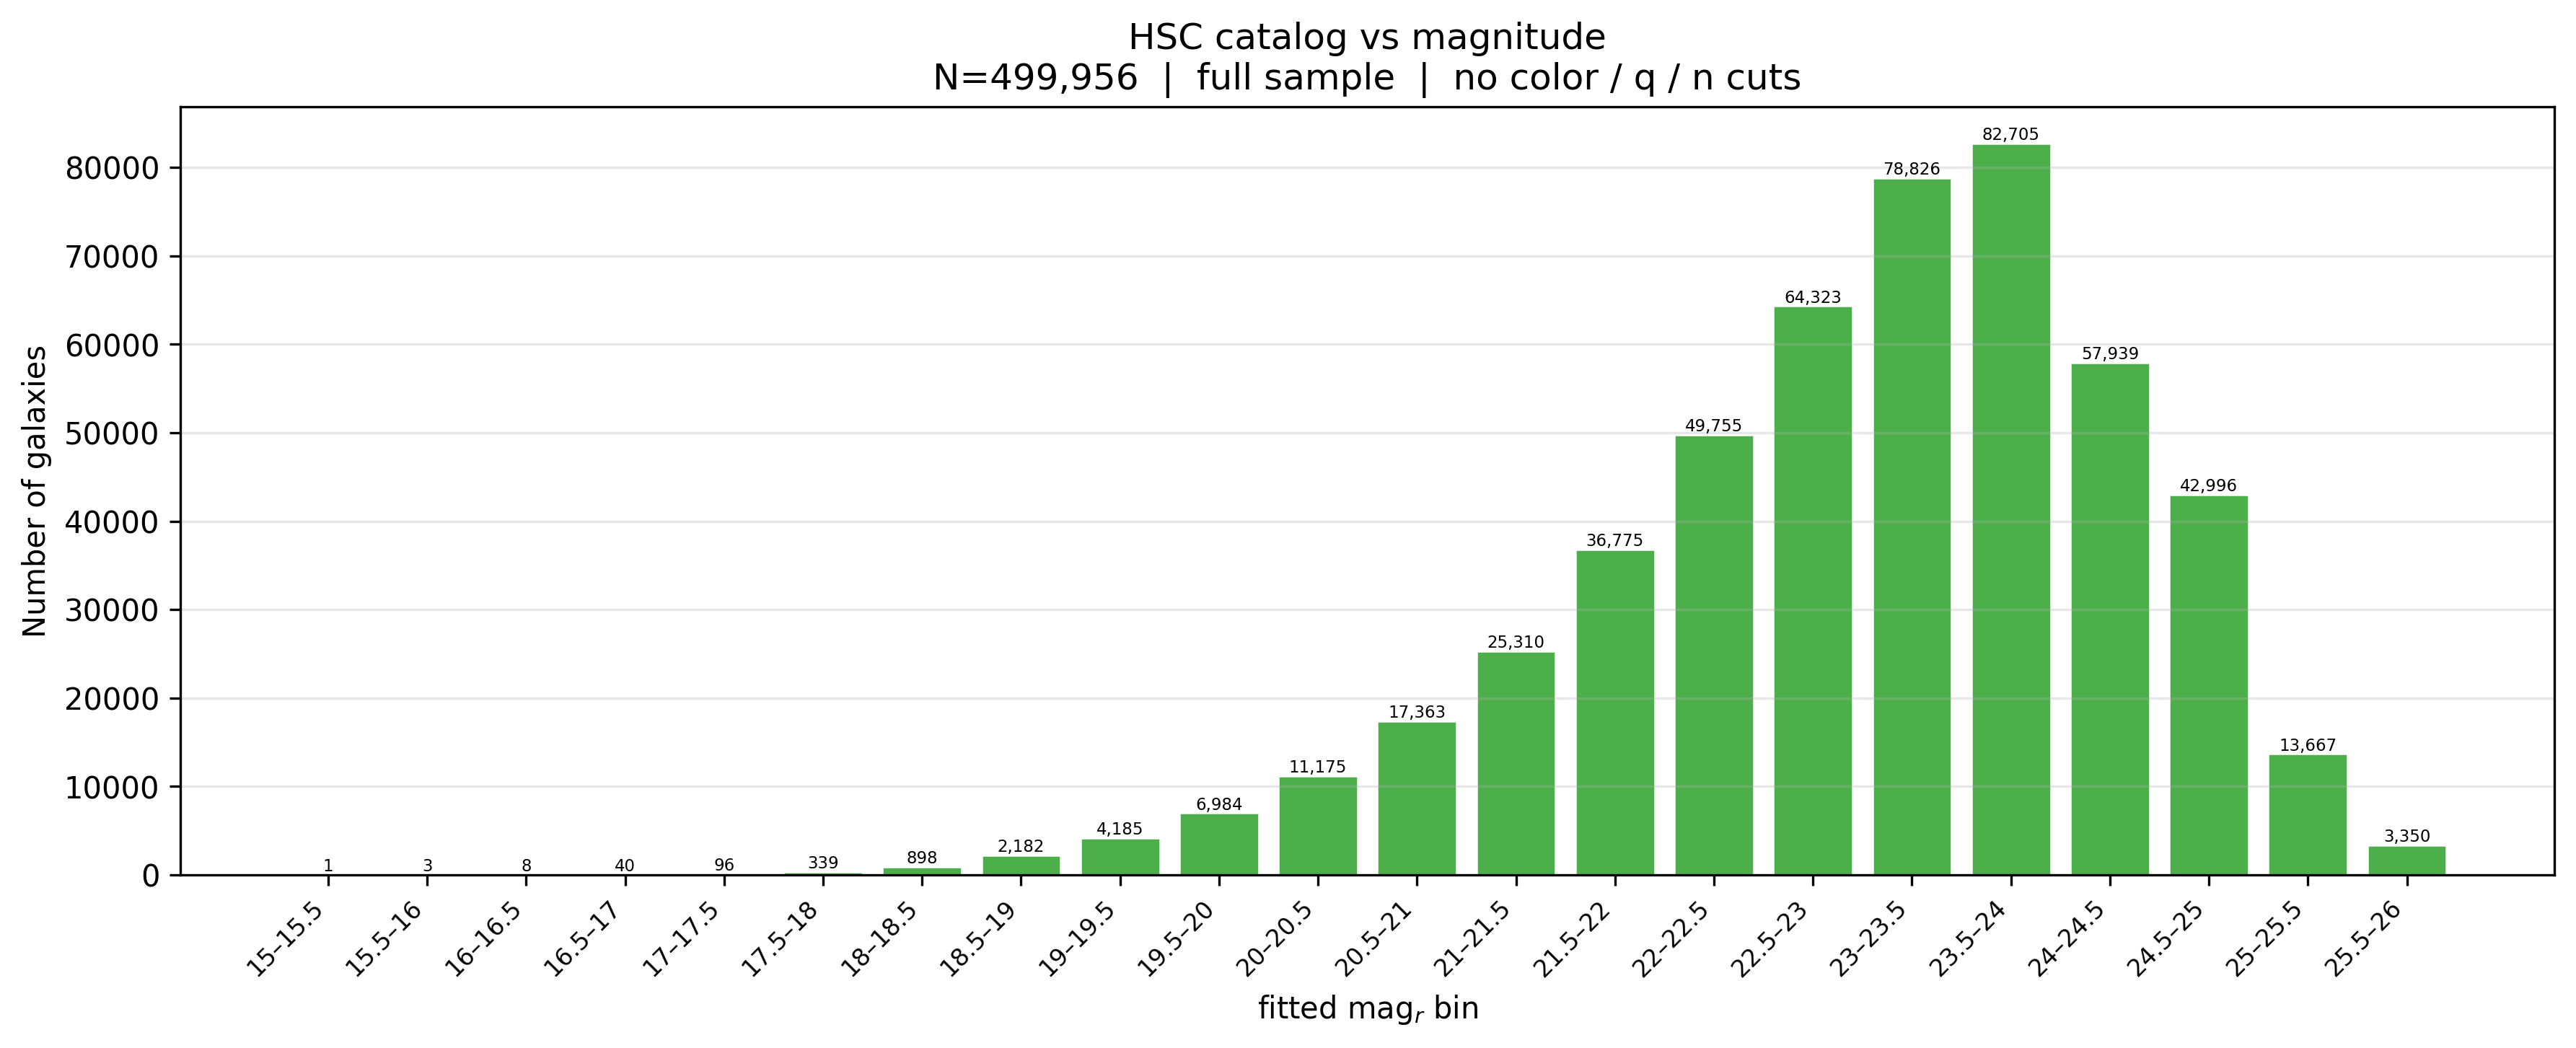

Source data for this figure (header and first rows):
bin_label, mag_lo, mag_hi, n_galaxies, frac_of_pool_pct, median_ba, mean_ba
< 15, , 15.0, 0, 0.0, , 
15–15.5, 15.0, 15.5, 1, 0.0002, 0.739, 0.739
15.5–16, 15.5, 16.0, 3, 0.0006, 0.785, 0.732
16–16.5, 16.0, 16.5, 8, 0.0016, 0.7815, 0.6917
16.5–17, 16.5, 17.0, 40, 0.008, 0.733, 0.7058
17–17.5, 17.0, 17.5, 96, 0.0192, 0.771, 0.7236
17.5–18, 17.5, 18.0, 339, 0.0678, 0.753, 0.7168
18–18.5, 18.0, 18.5, 898, 0.1796, 0.703, 0.6799
18.5–19, 18.5, 19.0, 2182, 0.4364, 0.663, 0.6449
19–19.5, 19.0, 19.5, 4185, 0.8371, 0.663, 0.6414
19.5–20, 19.5, 20.0, 6984, 1.397, 0.652, 0.6296
20–20.5, 20.0, 20.5, 11175, 2.235, 0.646, 0.6271
20.5–21, 20.5, 21.0, 17363, 3.473, 0.636, 0.6235
21–21.5, 21.0, 21.5, 25310, 5.062, 0.63, 0.6191
21.5–22, 21.5, 22.0, 36775, 7.356, 0.623, 0.6153
22–22.5, 22.0, 22.5, 49755, 9.952, 0.611, 0.608
22.5–23, 22.5, 23.0, 64323, 12.87, 0.603, 0.6035
23–23.5, 23.0, 23.5, 78826, 15.77, 0.602, 0.6035
23.5–24, 23.5, 24.0, 82705, 16.54, 0.608, 0.6088
24–24.5, 24.0, 24.5, 57939, 11.59, 0.621, 0.6198
24.5–25, 24.5, 25.0, 42996, 8.6, 0.631, 0.6296
25–25.5, 25.0, 25.5, 13667, 2.734, 0.643, 0.6401
25.5–26, 25.5, 26.0, 3350, 0.6701, 0.653, 0.649
26–26.5, 26.0, 26.5, 664, 0.1328, 0.646, 0.6457
26.5–27, 26.5, 27.0, 228, 0.0456, 0.637, 0.6295
27–27.5, 27.0, 27.5, 74, 0.0148, 0.6165, 0.6244
27.5–28, 27.5, 28.0, 29, 0.0058, 0.625, 0.6361
28–28.5, 28.0, 28.5, 16, 0.0032, 0.5625, 0.6148
28.5–29, 28.5, 29.0, 5, 0.001, 0.584, 0.608
29–29.5, 29.0, 29.5, 8, 0.0016, 0.668, 0.7125
29.5–30, 29.5, 30.0, 3, 0.0006, 0.612, 0.6183
30–30.5, 30.0, 30.5, 3, 0.0006, 0.48, 0.5343
30.5–31, 30.5, 31.0, 1, 0.0002, 0.521, 0.521
31–31.5, 31.0, 31.5, 3, 0.0006, 0.564, 0.5523
31.5–32, 31.5, 32.0, 0, 0.0, , 
32–32.5, 32.0, 32.5, 0, 0.0, , 
32.5–33, 32.5, 33.0, 1, 0.0002, 0.589, 0.589
33–33.5, 33.0, 33.5, 0, 0.0, , 
33.5–34, 33.5, 34.0, 0, 0.0, , 
34–34.5, 34.0, 34.5, 0, 0.0, , 
34.5–35, 34.5, 35.0, 0, 0.0, , 
35–35.5, 35.0, 35.5, 0, 0.0, , 
35.5–36, 35.5, 36.0, 0, 0.0, , 
36–36.5, 36.0, 36.5, 0, 0.0, , 
36.5–37, 36.5, 37.0, 0, 0.0, , 
37–37.5, 37.0, 37.5, 0, 0.0, , 
37.5–38, 37.5, 38.0, 0, 0.0, , 
38–38.5, 38.0, 38.5, 1, 0.0002, 0.799, 0.799
